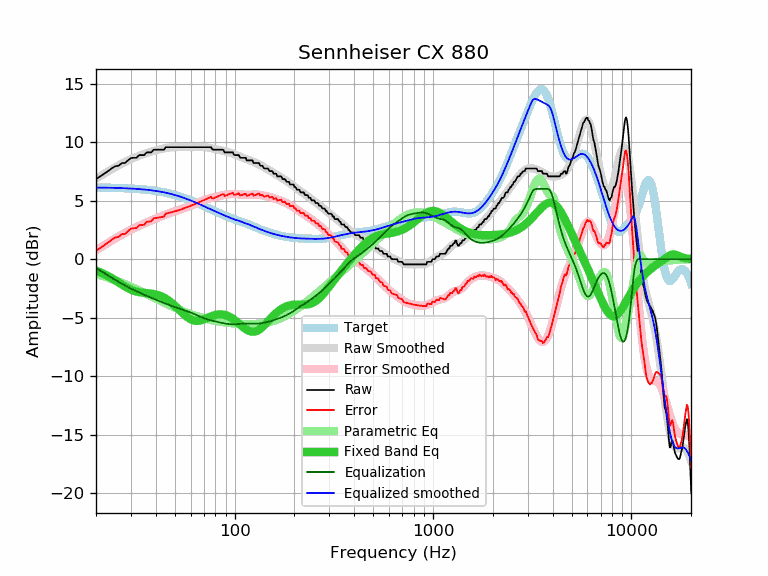

The table this chart was drawn from, first rows:
frequency, raw, error, smoothed, error_smoothed, equalization, parametric_eq, equalized_raw, equalized_smoothed, target
20, 6.84, 0.72, 6.87, 0.75, -0.75, -0.97, 6.09, 6.12, 6.12
21, 7.07, 0.96, 7.09, 0.98, -0.98, -1.12, 6.10, 6.12, 6.12
22, 7.30, 1.19, 7.30, 1.19, -1.19, -1.27, 6.11, 6.11, 6.11
23, 7.52, 1.42, 7.50, 1.39, -1.39, -1.44, 6.13, 6.10, 6.10
24, 7.75, 1.65, 7.68, 1.59, -1.59, -1.62, 6.17, 6.10, 6.10
25, 7.94, 1.85, 7.86, 1.77, -1.77, -1.81, 6.17, 6.09, 6.09
26, 7.98, 1.90, 8.02, 1.94, -1.94, -1.99, 6.04, 6.08, 6.08
27, 8.21, 2.14, 8.17, 2.10, -2.10, -2.17, 6.11, 6.07, 6.07
28, 8.21, 2.15, 8.31, 2.25, -2.25, -2.34, 5.97, 6.06, 6.06
29, 8.44, 2.39, 8.43, 2.38, -2.38, -2.48, 6.06, 6.05, 6.05
30, 8.64, 2.61, 8.55, 2.51, -2.51, -2.61, 6.13, 6.04, 6.03
31, 8.66, 2.64, 8.65, 2.63, -2.63, -2.70, 6.03, 6.02, 6.02
32, 8.66, 2.66, 8.75, 2.74, -2.74, -2.77, 5.92, 6.01, 6.01
33, 8.89, 2.90, 8.84, 2.85, -2.85, -2.82, 6.04, 5.99, 5.99
34, 8.89, 2.92, 8.92, 2.95, -2.95, -2.86, 5.94, 5.97, 5.97
35, 8.89, 2.94, 9.00, 3.04, -3.04, -2.88, 5.85, 5.95, 5.95
36, 9.12, 3.19, 9.07, 3.13, -3.13, -2.90, 5.99, 5.93, 5.93
37, 9.12, 3.21, 9.13, 3.22, -3.22, -2.92, 5.90, 5.91, 5.91
38, 9.12, 3.23, 9.19, 3.31, -3.31, -2.94, 5.82, 5.89, 5.89
39, 9.35, 3.49, 9.25, 3.39, -3.39, -2.97, 5.97, 5.86, 5.86
40, 9.35, 3.52, 9.30, 3.46, -3.46, -3.01, 5.89, 5.83, 5.84
41, 9.35, 3.54, 9.35, 3.54, -3.54, -3.06, 5.81, 5.81, 5.81
42, 9.35, 3.57, 9.39, 3.61, -3.61, -3.13, 5.74, 5.78, 5.78
43, 9.35, 3.61, 9.43, 3.68, -3.68, -3.20, 5.67, 5.74, 5.75
44, 9.35, 3.64, 9.46, 3.75, -3.75, -3.28, 5.60, 5.71, 5.71
45, 9.57, 3.89, 9.49, 3.81, -3.81, -3.38, 5.76, 5.68, 5.68
46, 9.57, 3.93, 9.52, 3.88, -3.88, -3.49, 5.70, 5.64, 5.64
47, 9.57, 3.97, 9.54, 3.93, -3.93, -3.60, 5.64, 5.60, 5.60
48, 9.57, 4.01, 9.55, 3.99, -3.99, -3.72, 5.58, 5.56, 5.56
49, 9.57, 4.05, 9.57, 4.04, -4.04, -3.85, 5.53, 5.52, 5.52
50, 9.57, 4.09, 9.57, 4.09, -4.09, -3.98, 5.48, 5.48, 5.48
51, 9.57, 4.13, 9.58, 4.14, -4.14, -4.12, 5.43, 5.44, 5.44
52, 9.57, 4.18, 9.58, 4.19, -4.19, -4.26, 5.38, 5.39, 5.39
53, 9.57, 4.22, 9.58, 4.23, -4.23, -4.39, 5.34, 5.35, 5.35
54, 9.57, 4.27, 9.58, 4.28, -4.28, -4.53, 5.29, 5.30, 5.30
55, 9.57, 4.32, 9.58, 4.32, -4.32, -4.65, 5.25, 5.26, 5.26
56, 9.57, 4.36, 9.58, 4.37, -4.37, -4.77, 5.20, 5.21, 5.21
57, 9.57, 4.41, 9.58, 4.42, -4.42, -4.88, 5.16, 5.16, 5.16
58, 9.57, 4.46, 9.57, 4.46, -4.46, -4.98, 5.11, 5.11, 5.11
59, 9.57, 4.51, 9.57, 4.51, -4.51, -5.06, 5.06, 5.06, 5.06
60, 9.57, 4.56, 9.57, 4.56, -4.56, -5.13, 5.01, 5.01, 5.01
61, 9.57, 4.61, 9.57, 4.61, -4.61, -5.19, 4.96, 4.96, 4.96
62, 9.57, 4.66, 9.57, 4.66, -4.66, -5.23, 4.91, 4.91, 4.91
63, 9.57, 4.71, 9.57, 4.71, -4.71, -5.26, 4.86, 4.87, 4.87
64, 9.57, 4.76, 9.58, 4.76, -4.76, -5.27, 4.81, 4.82, 4.82
65, 9.57, 4.81, 9.58, 4.81, -4.81, -5.27, 4.76, 4.77, 4.77
66, 9.57, 4.85, 9.58, 4.86, -4.86, -5.26, 4.71, 4.72, 4.72
67, 9.57, 4.90, 9.58, 4.91, -4.91, -5.24, 4.66, 4.67, 4.67
68, 9.57, 4.95, 9.58, 4.96, -4.96, -5.22, 4.61, 4.62, 4.62
69, 9.57, 5.00, 9.58, 5.01, -5.01, -5.18, 4.57, 4.57, 4.57
70, 9.57, 5.05, 9.57, 5.05, -5.05, -5.14, 4.52, 4.53, 4.52
71, 9.57, 5.09, 9.57, 5.09, -5.09, -5.10, 4.48, 4.48, 4.48
72, 9.57, 5.14, 9.56, 5.12, -5.12, -5.06, 4.45, 4.43, 4.43
73, 9.57, 5.19, 9.54, 5.16, -5.16, -5.01, 4.42, 4.39, 4.39
74, 9.57, 5.23, 9.53, 5.19, -5.19, -4.97, 4.39, 4.34, 4.34
75, 9.57, 5.28, 9.51, 5.21, -5.21, -4.93, 4.36, 4.30, 4.29
76, 9.57, 5.32, 9.49, 5.23, -5.23, -4.89, 4.34, 4.25, 4.25
77, 9.40, 5.20, 9.46, 5.26, -5.26, -4.85, 4.14, 4.21, 4.21
78, 9.35, 5.19, 9.44, 5.28, -5.28, -4.82, 4.07, 4.16, 4.16
79, 9.35, 5.23, 9.42, 5.30, -5.30, -4.79, 4.05, 4.12, 4.12
... 553 more rows
